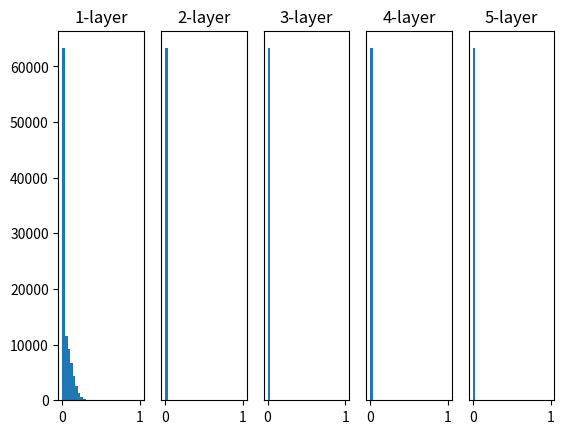

This figure's Python source:
# coding: utf-8
import numpy as np
import matplotlib.pyplot as plt


def sigmoid(x):
    return 1 / (1 + np.exp(-x))


def ReLU(x):
    return np.maximum(0, x)


def tanh(x):
    return np.tanh(x)
    
input_data = np.random.randn(1000, 100)  # 1000个数据
node_num = 100  # 各隐藏层的节点（神经元）数
hidden_layer_size = 5  # 隐藏层有5层
activations = {}  # 激活值的结果保存在这里

x = input_data

for i in range(hidden_layer_size):
    if i != 0:
        x = activations[i-1]

    # 改变初始值进行实验！
    # w = np.random.randn(node_num, node_num) * 1
    w = np.random.randn(node_num, node_num) * 0.01
    # w = np.random.randn(node_num, node_num) * np.sqrt(1.0 / node_num)
    # w = np.random.randn(node_num, node_num) * np.sqrt(2.0 / node_num)


    a = np.dot(x, w)


    # 将激活函数的种类也改变，来进行实验！
    # z = sigmoid(a)
    z = ReLU(a)
    # z = tanh(a)

    activations[i] = z

# 绘制直方图
for i, a in activations.items():
    plt.subplot(1, len(activations), i+1)  # 创建一个包含 len(activations) 个子图的 1 行，选择第 i+1 个子图
    plt.title(str(i+1) + "-layer")
    if i != 0: plt.yticks([], [])  # 如果当前不是第一层，则隐藏 y 轴刻度。
    # plt.xlim(0.1, 1)
    # plt.ylim(0, 7000)
    plt.hist(a.flatten(), 30, range=(0,1))
plt.show()
